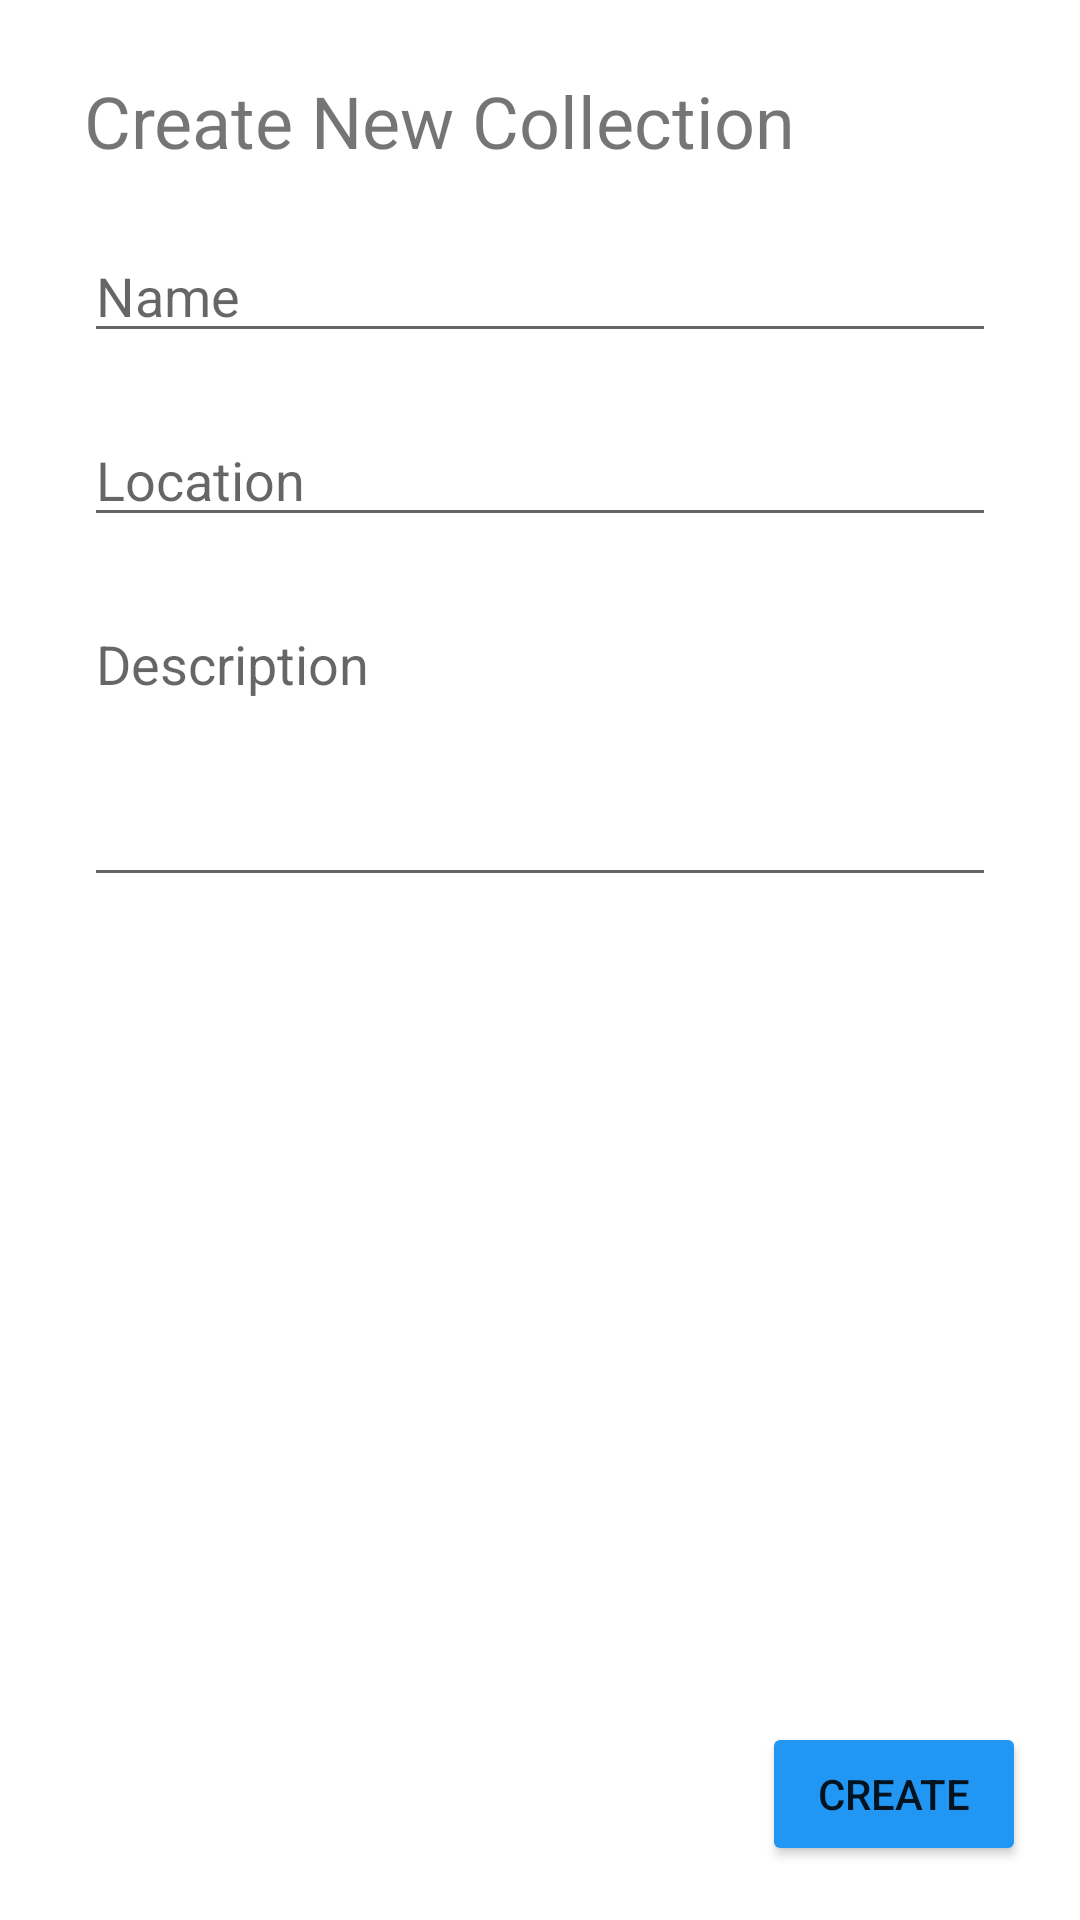

Android layout source for this screen:
<!-- AndroidManifest.xml: application theme Theme.CS401Collaboration -->
<!-- res/layout/activity_new_collection.xml -->
<?xml version="1.0" encoding="utf-8"?>
<androidx.constraintlayout.widget.ConstraintLayout xmlns:android="http://schemas.android.com/apk/res/android"
    xmlns:app="http://schemas.android.com/apk/res-auto"
    xmlns:tools="http://schemas.android.com/tools"
    android:layout_width="match_parent"
    android:layout_height="match_parent"
    android:background="#FFFFFF"
    tools:context=".NewCollectionActivity">

    <TextView
        android:id="@+id/tv_newcolact_header"
        android:layout_width="wrap_content"
        android:layout_height="wrap_content"
        android:layout_marginStart="28dp"
        android:layout_marginTop="24dp"
        android:text="@string/create_new_collection"
        android:textSize="24sp"
        app:layout_constraintStart_toStartOf="parent"
        app:layout_constraintTop_toTopOf="parent" />

    <EditText
        android:id="@+id/et_newcolact_name"
        android:layout_width="0dp"
        android:layout_height="wrap_content"
        android:layout_marginStart="28dp"
        android:layout_marginTop="20dp"
        android:layout_marginEnd="28dp"
        android:ems="10"
        android:hint="@string/name"
        android:inputType="textPersonName"
        app:layout_constraintEnd_toEndOf="parent"
        app:layout_constraintStart_toStartOf="parent"
        app:layout_constraintTop_toBottomOf="@+id/tv_newcolact_header" />

    <EditText
        android:id="@+id/et_newcolact_loc"
        android:layout_width="0dp"
        android:layout_height="wrap_content"
        android:layout_marginStart="28dp"
        android:layout_marginTop="20dp"
        android:layout_marginEnd="28dp"
        android:ems="10"
        android:hint="@string/location"
        android:inputType="textPersonName"
        app:layout_constraintEnd_toEndOf="parent"
        app:layout_constraintStart_toStartOf="parent"
        app:layout_constraintTop_toBottomOf="@+id/et_newcolact_name" />

    <Button
        android:id="@+id/bt_newcolact_create"
        android:layout_width="wrap_content"
        android:layout_height="wrap_content"
        android:layout_marginEnd="18dp"
        android:layout_marginBottom="18dp"
        android:backgroundTint="#2196F3"
        android:text="@string/create"
        app:layout_constraintBottom_toBottomOf="parent"
        app:layout_constraintEnd_toEndOf="parent" />

    <EditText
        android:id="@+id/et_newcolact_desc"
        android:layout_width="0dp"
        android:layout_height="100dp"
        android:layout_marginStart="28dp"
        android:layout_marginTop="20dp"
        android:layout_marginEnd="28dp"
        android:ems="10"
        android:gravity="start|top"
        android:hint="@string/description"
        android:inputType="textMultiLine"
        app:layout_constraintEnd_toEndOf="parent"
        app:layout_constraintStart_toStartOf="parent"
        app:layout_constraintTop_toBottomOf="@+id/et_newcolact_loc" />

</androidx.constraintlayout.widget.ConstraintLayout>
<!-- resources referenced by this layout -->
<resources>
  <string name="create">Create</string>
  <string name="create_new_collection">Create New Collection</string>
  <string name="description">Description</string>
  <string name="location">Location</string>
  <string name="name">Name</string>
  <style name="Theme.CS401Collaboration" parent="Theme.MaterialComponents.DayNight.DarkActionBar">
          
          <item name="colorPrimary">@color/purple_500</item>
          <item name="colorPrimaryVariant">@color/purple_700</item>
          <item name="colorOnPrimary">@color/white</item>
          
          <item name="colorSecondary">@color/teal_200</item>
          <item name="colorSecondaryVariant">@color/teal_700</item>
          <item name="colorOnSecondary">@color/black</item>
          
          <item name="android:statusBarColor" tools:targetApi="l">?attr/colorPrimaryVariant</item>
          
      </style>
  <color name="purple_500">#FF6200EE</color>
  <color name="purple_700">#FF3700B3</color>
  <color name="white">#FFFFFFFF</color>
  <color name="teal_200">#FF03DAC5</color>
  <color name="teal_700">#FF018786</color>
  <color name="black">#FF000000</color>
</resources>
